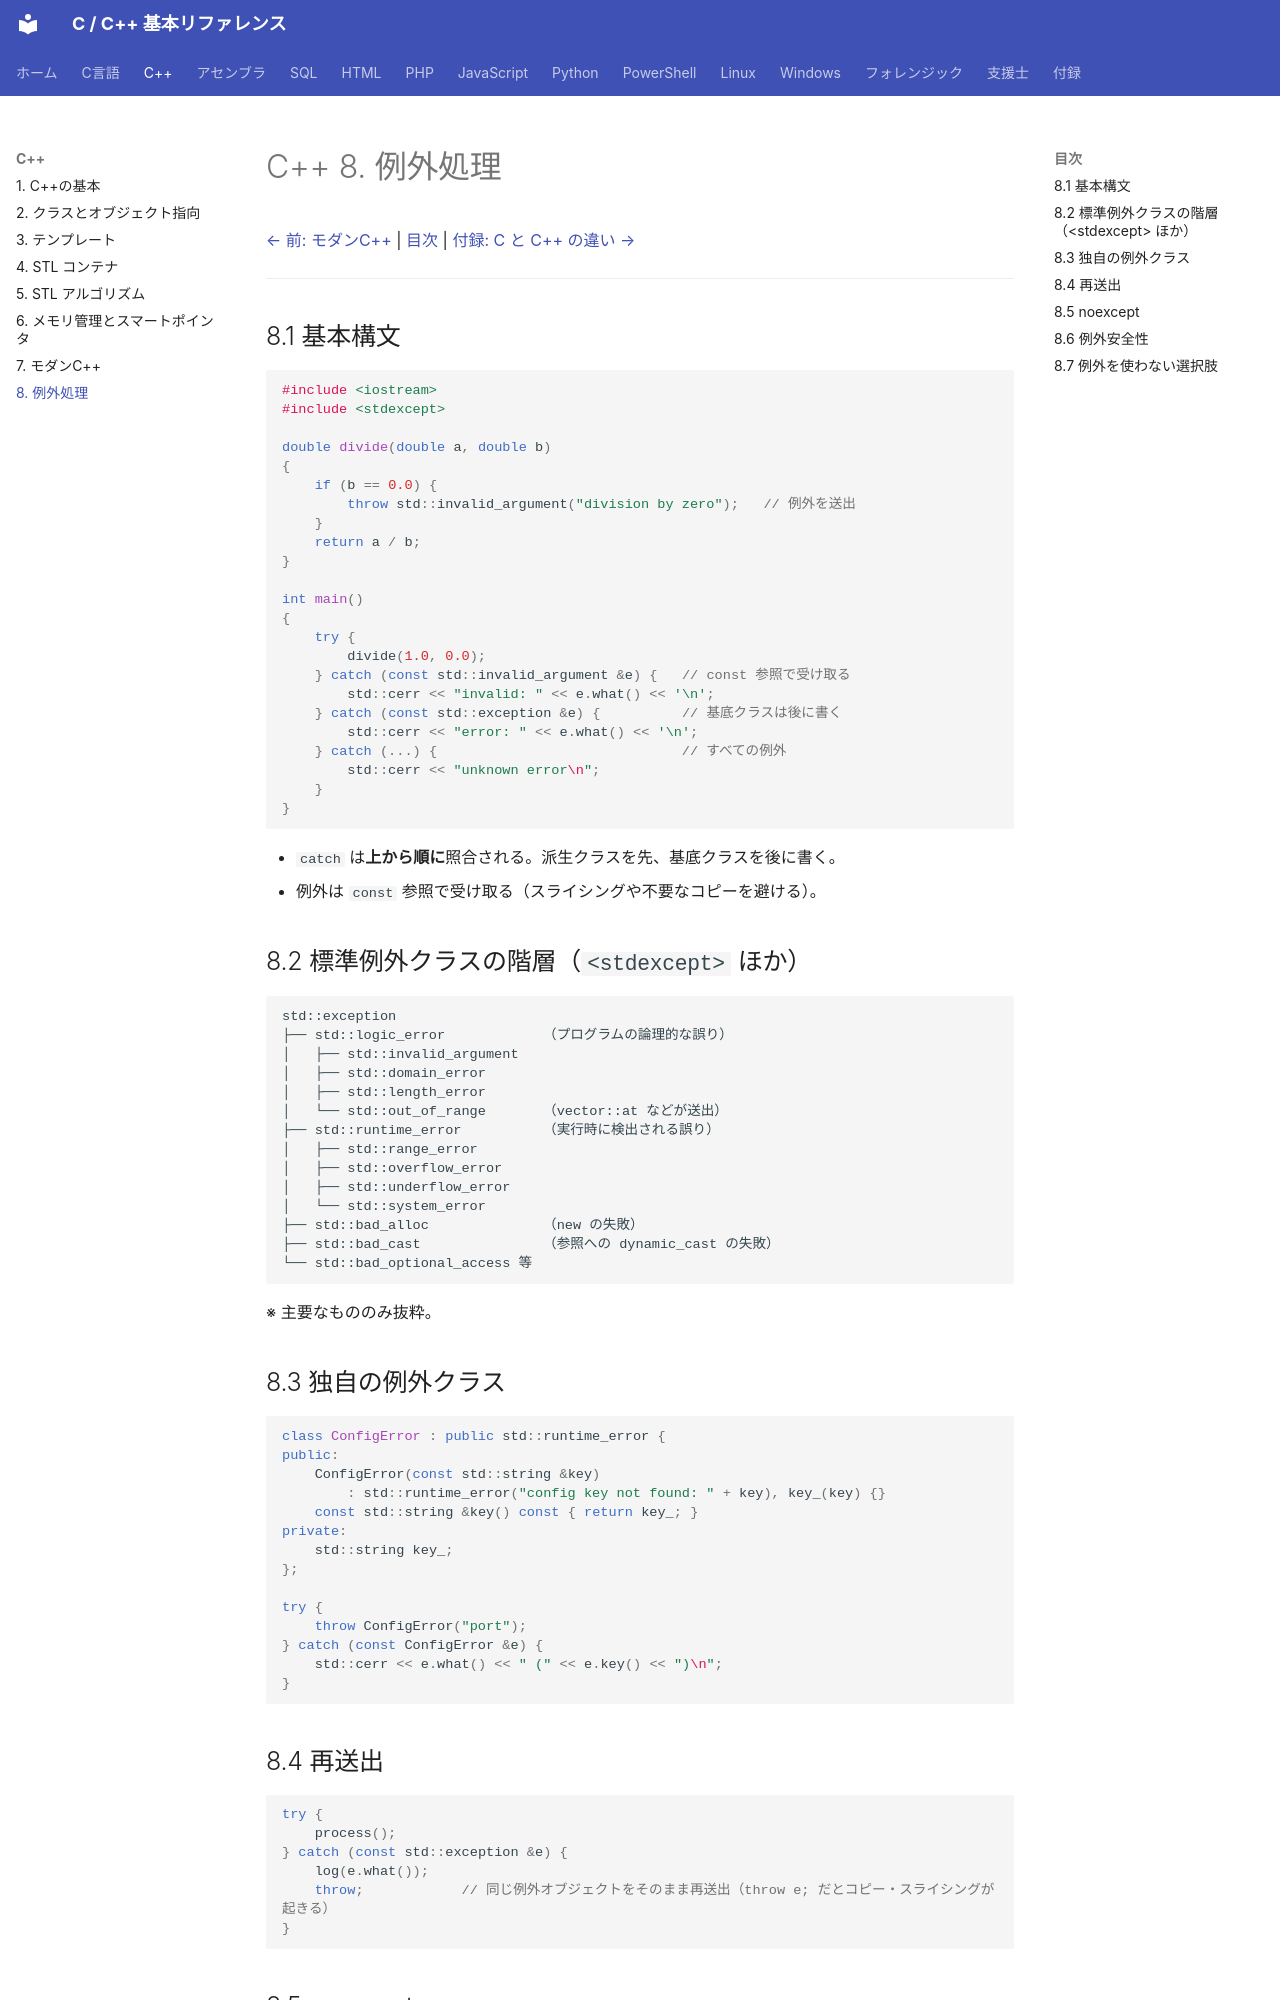

repository: git-d-u/c-cpp-reference · page: cpp/08-exceptions/index.html · generator: mkdocs

# C++ 8. 例外処理

[← 前: モダンC++](07-modern-cpp.md) | [目次](../index.md) | [付録: C と C++ の違い →](../appendix/c-vs-cpp.md)

---

## 8.1 基本構文

```cpp
#include <iostream>
#include <stdexcept>

double divide(double a, double b)
{
    if (b == 0.0) {
        throw std::invalid_argument("division by zero");   // 例外を送出
    }
    return a / b;
}

int main()
{
    try {
        divide(1.0, 0.0);
    } catch (const std::invalid_argument &e) {   // const 参照で受け取る
        std::cerr << "invalid: " << e.what() << '\n';
    } catch (const std::exception &e) {          // 基底クラスは後に書く
        std::cerr << "error: " << e.what() << '\n';
    } catch (...) {                              // すべての例外
        std::cerr << "unknown error\n";
    }
}
```

- `catch` は**上から順に**照合される。派生クラスを先、基底クラスを後に書く。
- 例外は `const` 参照で受け取る（スライシングや不要なコピーを避ける）。

## 8.2 標準例外クラスの階層（`<stdexcept>` ほか）

```text
std::exception
├── std::logic_error            （プログラムの論理的な誤り）
│   ├── std::invalid_argument
│   ├── std::domain_error
│   ├── std::length_error
│   └── std::out_of_range       （vector::at などが送出）
├── std::runtime_error          （実行時に検出される誤り）
│   ├── std::range_error
│   ├── std::overflow_error
│   ├── std::underflow_error
│   └── std::system_error
├── std::bad_alloc              （new の失敗）
├── std::bad_cast               （参照への dynamic_cast の失敗）
└── std::bad_optional_access 等
```

※ 主要なもののみ抜粋。

## 8.3 独自の例外クラス

```cpp
class ConfigError : public std::runtime_error {
public:
    ConfigError(const std::string &key)
        : std::runtime_error("config key not found: " + key), key_(key) {}
    const std::string &key() const { return key_; }
private:
    std::string key_;
};

try {
    throw ConfigError("port");
} catch (const ConfigError &e) {
    std::cerr << e.what() << " (" << e.key() << ")\n";
}
```
